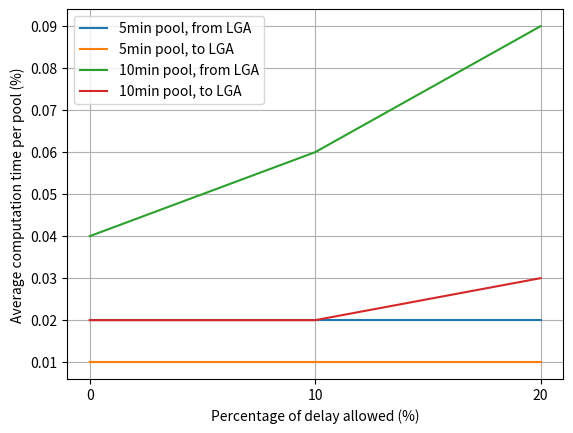

The matplotlib source for this figure:
import os
import time
import numpy as np
import pandas as pd
import json
import matplotlib.pyplot as plt

class DelayTime: 
    def __init__(self):
        fig, ax = plt.subplots()
        x = [0, 10, 20]
        y1 = [20.81, 28.79, 32.60]    # 5min, from LGA
        y2 = [22.77, 31.91, 35.47]    # 5min, to LGA
        y3 = [26.40, 32.68, 34.69]    # 10min, from LGA
        y4 = [29.26, 36.26, 37.58]    # 10min, to LGA
        y5 = [21.43, 32.51, 41.33]    # 5min, from LGA
        y6 = [22.94, 34.65, 41.81]    # 5min, to LGA
        y7 = [27.13, 36.79, 44.12]    # 10min, from LGA
        y8 = [29.41, 39.25, 44.32]    # 10min, to LGA
        ax.plot(x, y1, label = "5min pool, from LGA")
        ax.plot(x, y2, label = "5min pool, to LGA")
        ax.plot(x, y3, label = "10min pool, from LGA")
        ax.plot(x, y4, label = "10min pool, to LGA")

        ax.set(xlabel='Percentage of delay allowed (%)', ylabel='Average percentage of distance saved per pool (%)')
        ax.grid()
        plt.legend()
        plt.xticks(x)

        #fig.savefig("Result/delay_distance.png", dpi = 300)
        plt.show()


class DelayRides: 
    def __init__(self):
        fig, ax = plt.subplots()
        x = [0, 10, 20]
        y5 = [0.02, 0.02, 0.02]    # 5min, from LGA
        y6 = [0.01, 0.01, 0.01]    # 5min, to LGA
        y7 = [0.04, 0.06, 0.09]    # 10min, from LGA
        y8 = [0.02, 0.02, 0.03]    # 10min, to LGA
        #y5 = [21.43, 32.51, 41.33]    # 5min, from LGA
        #y6 = [22.94, 34.65, 41.81]    # 5min, to LGA
        #y7 = [27.13, 36.79, 44.12]    # 10min, from LGA
        #y8 = [29.41, 39.25, 44.32]    # 10min, to LGA
        ax.plot(x, y5, label = "5min pool, from LGA")
        ax.plot(x, y6, label = "5min pool, to LGA")
        ax.plot(x, y7, label = "10min pool, from LGA")
        ax.plot(x, y8, label = "10min pool, to LGA")

        ax.set(xlabel='Percentage of delay allowed (%)', ylabel='Average computation time per pool (%)')
        ax.grid()
        plt.legend()
        plt.xticks(x)

        fig.savefig(r"C:\Users\<user>\OneDrive\Desktop\Spring20\Subjects\ADBMS\Project\Graphs_after\comp_time.png", dpi = 300)
        #plt.show()
        

def main():
    #DelayTime()
    DelayRides()


if __name__ == '__main__':
    main()  